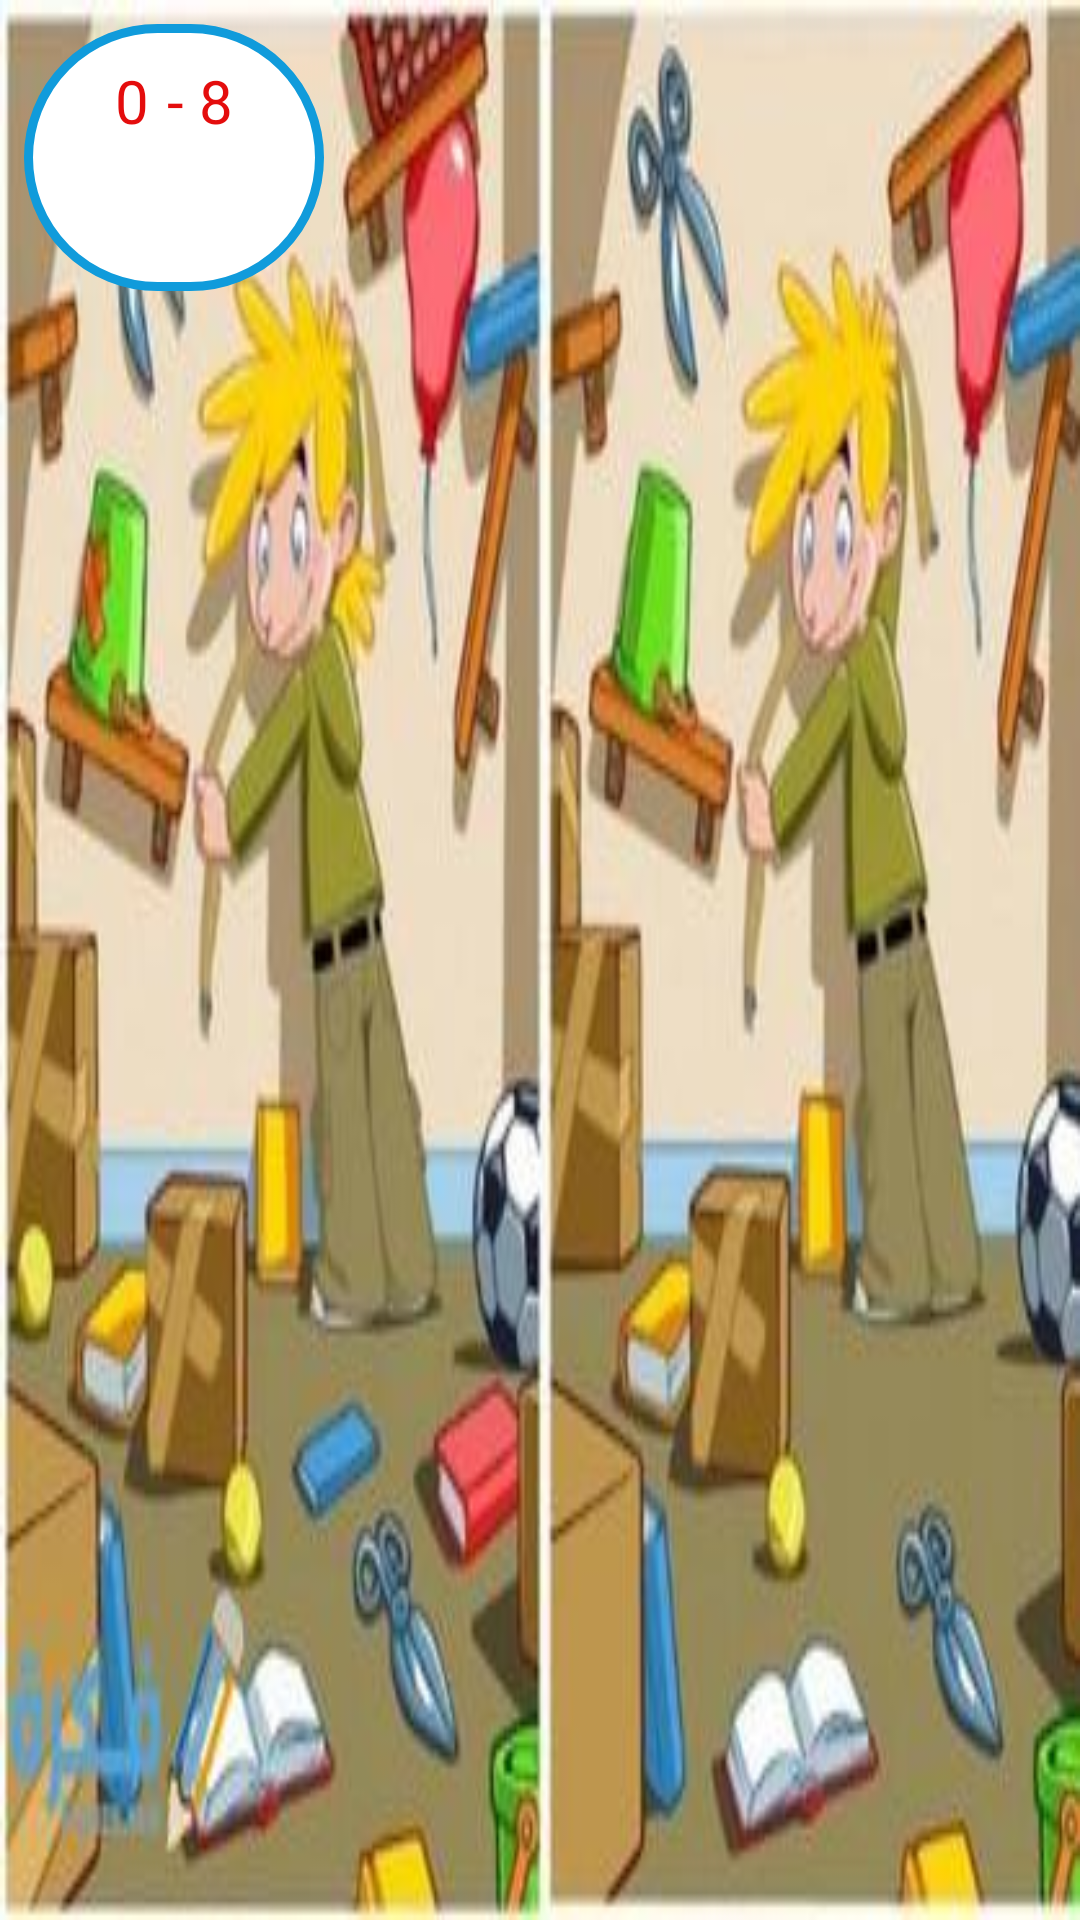

Produce the Android XML layout that renders to this screen, including the resource entries it uses.
<!-- AndroidManifest.xml: application theme Theme.AppCompat.DayNight.NoActionBar -->
<!-- res/layout/fragment_level2.xml -->
<?xml version="1.0" encoding="utf-8"?>
<androidx.constraintlayout.widget.ConstraintLayout xmlns:android="http://schemas.android.com/apk/res/android"
    xmlns:app="http://schemas.android.com/apk/res-auto"
    xmlns:tools="http://schemas.android.com/tools"
    android:layout_width="match_parent"
    android:layout_height="match_parent"
    tools:context=".fragment.Level2">


    <ImageView
        android:id="@+id/imageView3"
        android:layout_width="0dp"
        android:layout_height="0dp"
        android:scaleType="fitXY"
        android:src="@drawable/level2"
        app:layout_constraintBottom_toBottomOf="parent"
        app:layout_constraintEnd_toEndOf="parent"
        app:layout_constraintHorizontal_bias="0.0"
        app:layout_constraintStart_toStartOf="parent"
        app:layout_constraintTop_toTopOf="parent"
        app:layout_constraintVertical_bias="0.0" />

    <View
        android:id="@+id/a1"
        android:layout_width="40dp"
        android:layout_height="40dp"
        app:layout_constraintBottom_toBottomOf="parent"
        app:layout_constraintEnd_toEndOf="parent"
        app:layout_constraintHorizontal_bias="0.975"
        app:layout_constraintStart_toStartOf="parent"
        app:layout_constraintTop_toTopOf="parent"
        app:layout_constraintVertical_bias="0.806" />

    <View
        android:id="@+id/a1Copy"
        android:layout_width="40dp"
        android:layout_height="40dp"
        app:layout_constraintBottom_toBottomOf="parent"
        app:layout_constraintEnd_toEndOf="parent"
        app:layout_constraintHorizontal_bias="0.441"
        app:layout_constraintStart_toStartOf="parent"
        app:layout_constraintTop_toTopOf="parent"
        app:layout_constraintVertical_bias="0.783" />

    <View
        android:id="@+id/a2"
        android:layout_width="40dp"
        android:layout_height="40dp"
        app:layout_constraintBottom_toBottomOf="parent"
        app:layout_constraintEnd_toEndOf="parent"
        app:layout_constraintHorizontal_bias="0.354"
        app:layout_constraintStart_toStartOf="parent"
        app:layout_constraintTop_toTopOf="parent"
        app:layout_constraintVertical_bias="0.0" />

    <View
        android:id="@+id/a2Copy"
        android:layout_width="40dp"
        android:layout_height="40dp"
        app:layout_constraintBottom_toBottomOf="parent"
        app:layout_constraintEnd_toEndOf="parent"
        app:layout_constraintHorizontal_bias="0.881"
        app:layout_constraintStart_toStartOf="parent"
        app:layout_constraintTop_toTopOf="parent"
        app:layout_constraintVertical_bias="0.0" />

    <View
        android:id="@+id/a3"
        android:layout_width="40dp"
        android:layout_height="40dp"
        app:layout_constraintBottom_toBottomOf="parent"
        app:layout_constraintEnd_toEndOf="parent"
        app:layout_constraintHorizontal_bias="0.592"
        app:layout_constraintStart_toStartOf="parent"
        app:layout_constraintTop_toTopOf="parent"
        app:layout_constraintVertical_bias="0.273" />

    <View
        android:id="@+id/a3Copy"
        android:layout_width="40dp"
        android:layout_height="40dp"
        app:layout_constraintBottom_toBottomOf="parent"
        app:layout_constraintEnd_toEndOf="parent"
        app:layout_constraintHorizontal_bias="0.062"
        app:layout_constraintStart_toStartOf="parent"
        app:layout_constraintTop_toTopOf="parent"
        app:layout_constraintVertical_bias="0.276" />

    <View
        android:id="@+id/a4"
        android:layout_width="40dp"
        android:layout_height="40dp"
        app:layout_constraintBottom_toBottomOf="parent"
        app:layout_constraintEnd_toEndOf="parent"
        app:layout_constraintHorizontal_bias="0.0"
        app:layout_constraintStart_toStartOf="parent"
        app:layout_constraintTop_toTopOf="parent"
        app:layout_constraintVertical_bias="0.674" />

    <View
        android:id="@+id/a4Copy"
        android:layout_width="40dp"
        android:layout_height="40dp"
        app:layout_constraintBottom_toBottomOf="parent"
        app:layout_constraintEnd_toEndOf="parent"
        app:layout_constraintHorizontal_bias="0.548"
        app:layout_constraintStart_toStartOf="parent"
        app:layout_constraintTop_toTopOf="parent"
        app:layout_constraintVertical_bias="0.688" />

    <View
        android:id="@+id/a5"
        android:layout_width="40dp"
        android:layout_height="40dp"
        android:layout_marginStart="16dp"
        app:layout_constraintBottom_toBottomOf="parent"
        app:layout_constraintStart_toStartOf="parent"
        app:layout_constraintTop_toTopOf="parent"
        app:layout_constraintVertical_bias="0.953" />

    <View
        android:id="@+id/a5Copy"
        android:layout_width="40dp"
        android:layout_height="40dp"
        app:layout_constraintBottom_toBottomOf="parent"
        app:layout_constraintEnd_toEndOf="parent"
        app:layout_constraintHorizontal_bias="0.559"
        app:layout_constraintStart_toStartOf="parent"
        app:layout_constraintTop_toTopOf="parent"
        app:layout_constraintVertical_bias="0.953" />

    <View
        android:id="@+id/a6"
        android:layout_width="40dp"
        android:layout_height="40dp"
        app:layout_constraintBottom_toBottomOf="parent"
        app:layout_constraintEnd_toEndOf="parent"
        app:layout_constraintHorizontal_bias="0.174"
        app:layout_constraintStart_toStartOf="parent"
        app:layout_constraintTop_toTopOf="parent"
        app:layout_constraintVertical_bias="0.951" />

    <View
        android:id="@+id/a6Copy"
        android:layout_width="40dp"
        android:layout_height="40dp"
        app:layout_constraintBottom_toBottomOf="parent"
        app:layout_constraintEnd_toEndOf="parent"
        app:layout_constraintHorizontal_bias="0.716"
        app:layout_constraintStart_toStartOf="parent"
        app:layout_constraintTop_toTopOf="parent"
        app:layout_constraintVertical_bias="0.904" />

    <View
        android:id="@+id/a7"
        android:layout_width="40dp"
        android:layout_height="40dp"
        app:layout_constraintBottom_toBottomOf="parent"
        app:layout_constraintEnd_toEndOf="parent"
        app:layout_constraintHorizontal_bias="0.292"
        app:layout_constraintStart_toStartOf="parent"
        app:layout_constraintTop_toTopOf="parent"
        app:layout_constraintVertical_bias="0.786" />

    <View
        android:id="@+id/a7Copy"
        android:layout_width="40dp"
        android:layout_height="40dp"
        app:layout_constraintBottom_toBottomOf="parent"
        app:layout_constraintEnd_toEndOf="parent"
        app:layout_constraintHorizontal_bias="0.819"
        app:layout_constraintStart_toStartOf="parent"
        app:layout_constraintTop_toTopOf="parent"
        app:layout_constraintVertical_bias="0.789" />

    <View
        android:id="@+id/a8"
        android:layout_width="40dp"
        android:layout_height="40dp"
        app:layout_constraintBottom_toBottomOf="parent"
        app:layout_constraintEnd_toEndOf="parent"
        app:layout_constraintHorizontal_bias="0.32"
        app:layout_constraintStart_toStartOf="parent"
        app:layout_constraintTop_toTopOf="parent"
        app:layout_constraintVertical_bias="0.273" />

    <View
        android:id="@+id/a8Copy"
        android:layout_width="40dp"
        android:layout_height="40dp"
        app:layout_constraintBottom_toBottomOf="parent"
        app:layout_constraintEnd_toEndOf="parent"
        app:layout_constraintHorizontal_bias="0.839"
        app:layout_constraintStart_toStartOf="parent"
        app:layout_constraintTop_toTopOf="parent"
        app:layout_constraintVertical_bias="0.273" />

    <LinearLayout
        android:layout_width="100dp"
        android:layout_height="wrap_content"
        android:layout_marginStart="8dp"
        android:layout_marginTop="8dp"
        android:background="@drawable/btn_play"
        android:gravity="center"
        android:orientation="vertical"
        android:padding="12dp"
        app:layout_constraintStart_toStartOf="parent"
        app:layout_constraintTop_toTopOf="parent">
        <LinearLayout
            android:layout_width="wrap_content"
            android:layout_height="wrap_content"
            android:orientation="horizontal"
            app:layout_constraintStart_toStartOf="parent"
            app:layout_constraintTop_toTopOf="parent">

            <TextView
                android:id="@+id/tvPoints2"
                android:layout_width="wrap_content"
                android:layout_height="wrap_content"
                android:layout_marginEnd="6dp"
                android:text="0"
                android:textColor="#E40D0D"
                android:textSize="20sp" />

            <TextView
                android:layout_width="wrap_content"
                android:layout_height="wrap_content"
                android:text="- 8"
                android:textColor="#E40D0D"
                android:textSize="20sp" />
        </LinearLayout>
        <TextView
            android:id="@+id/yourPoints2"
            android:layout_width="match_parent"
            android:layout_height="wrap_content"
            android:gravity="center"
            android:textColor="#E40D0D"
            android:textSize="12sp" />
        <TextView
            android:id="@+id/timer"
            android:layout_width="wrap_content"
            android:layout_height="wrap_content"
            android:gravity="center"
            android:textColor="#E40D0D"
            android:textSize="16sp" />

    </LinearLayout>

</androidx.constraintlayout.widget.ConstraintLayout>
<!-- resources referenced by this layout -->
<resources>
  <!-- drawable btn_play (drawable) -->
  <?xml version="1.0" encoding="utf-8"?>
  <shape xmlns:android="http://schemas.android.com/apk/res/android">
              <corners android:radius="500dp" />
              <stroke android:width="3dp" android:color="@color/blue" />
              <solid android:color="#FFFFFF" />
  </shape>
  <!-- drawable level2: jpg bitmap (drawable-hdpi, 9217 bytes) -->
  <color name="blue">#109BDB</color>
</resources>
